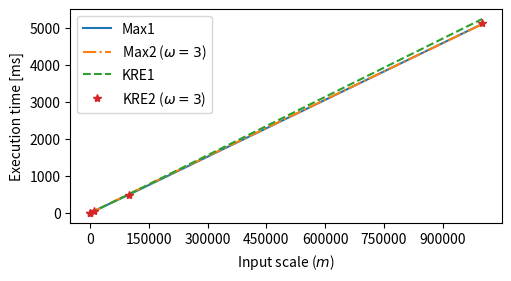

Python code for this plot:
import matplotlib as mpl
import matplotlib.pyplot as plt
import numpy as np
from matplotlib.ticker import MaxNLocator

x = [100, 1000, 10000, 100000, 1000000]
y= [1, 5.99, 54, 500, 5110]
y1 = [1.68, 6.3, 50, 518, 5106]
y2 = [2.05, 6.77, 50, 513, 5246]
y3 = [2.6, 6.38, 51, 500, 5144]

fig, ax = plt.subplots(figsize=(5, 2.7), layout='constrained')
ax.plot(x, y,  '-',  label='Max1')
ax.plot(x, y1, '-.', label='Max2 ($\omega=3$)')
ax.plot(x, y2, '--', label='KRE1')
ax.plot(x, y3, '*', label='KRE2 ($\omega=3$)')
ax.set_xlabel('Input scale ($m$)')
ax.set_ylabel('Execution time [ms]')
ax.xaxis.set_major_locator(MaxNLocator(integer=True))
ax.legend()

plt.show()
